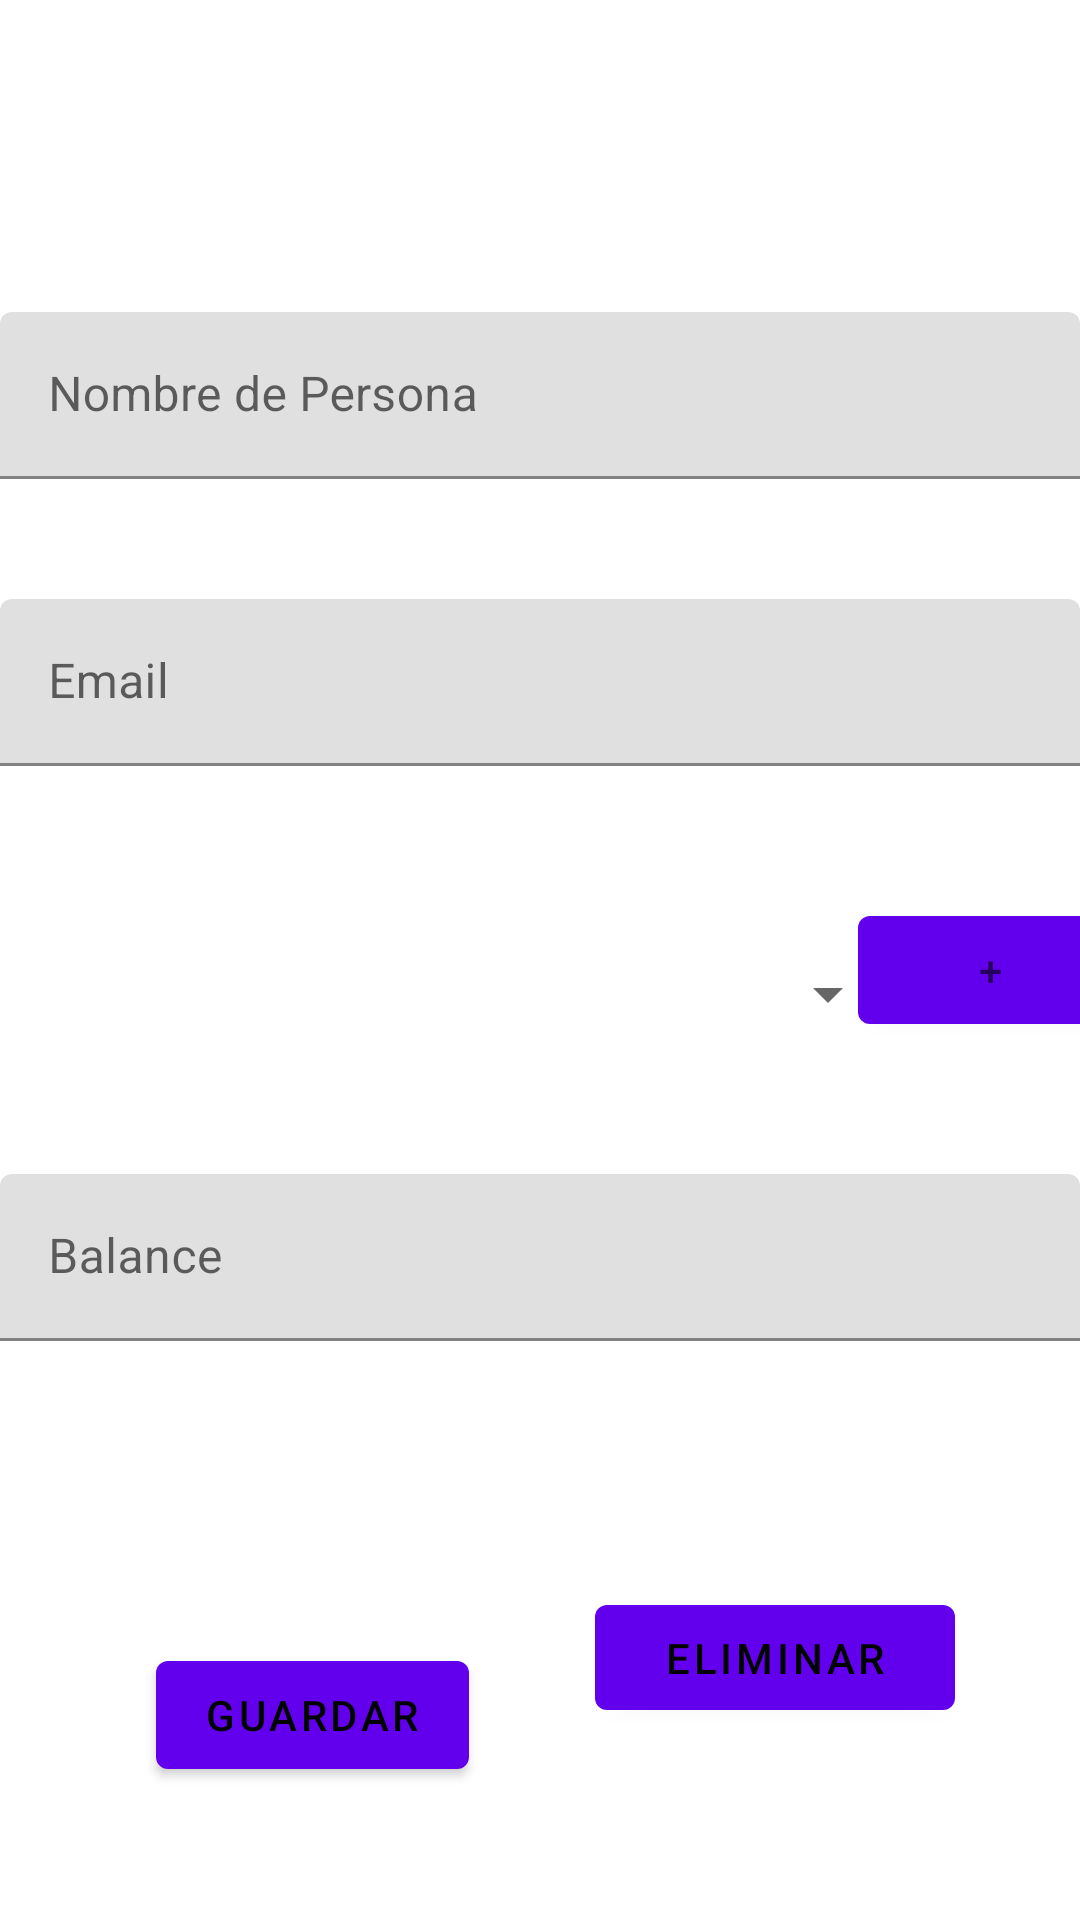

Write the Android layout XML for this screen, with the resource values it uses.
<!-- AndroidManifest.xml: application theme Theme.PersonRegister -->
<!-- res/layout/personas_fragment.xml -->
<?xml version="1.0" encoding="utf-8"?>
<androidx.constraintlayout.widget.ConstraintLayout xmlns:android="http://schemas.android.com/apk/res/android"
    android:layout_width="match_parent"
    android:layout_height="match_parent"
    xmlns:app="http://schemas.android.com/apk/res-auto"
    xmlns:tools="http://schemas.android.com/tools"
    tools:context=".view.personas.PersonasFragment">

    <TextView
        android:id="@+id/TextView"
        android:layout_width="match_parent"
        android:layout_height="wrap_content"
        android:layout_marginStart="4dp"
        android:layout_marginBottom="660dp"
        android:textColor="@color/teal_700"
        android:text="@string/Persona_Register"
        android:textSize="20sp"
        android:gravity="center"
        app:layout_constraintBottom_toBottomOf="parent"
        app:layout_constraintLeft_toLeftOf="parent"
        android:textStyle="italic"
        app:layout_constraintRight_toRightOf="parent"
        app:layout_constraintStart_toStartOf="parent" />

    <com.google.android.material.textfield.TextInputLayout
        android:id="@+id/emailTextInput"
        android:layout_width="match_parent"
        android:layout_height="wrap_content"
        android:layout_marginStart="@dimen/margin16"
        android:layout_marginTop="40dp"
        android:layout_marginEnd="@dimen/margin16"
        android:hint="@string/hint_email"
        app:layout_constraintEnd_toStartOf="parent"
        app:layout_constraintHorizontal_bias="0.0"
        app:layout_constraintStart_toStartOf="parent"
        app:layout_constraintTop_toBottomOf="@+id/personaTextInput">

        <com.google.android.material.textfield.TextInputEditText
            android:id="@+id/emailEditText"
            android:layout_width="match_parent"
            android:layout_height="wrap_content"
            tools:layout_editor_absoluteX="14dp"
            tools:layout_editor_absoluteY="180dp" />

    </com.google.android.material.textfield.TextInputLayout>

    <com.google.android.material.textfield.TextInputLayout
        android:id="@+id/personaTextInput"
        android:layout_width="match_parent"
        android:layout_height="wrap_content"
        android:layout_marginStart="@dimen/margin16"
        android:layout_marginTop="104dp"
        android:layout_marginEnd="@dimen/margin16"
        android:hint="@string/hint_persona"
        app:layout_constraintEnd_toEndOf="parent"
        app:layout_constraintHorizontal_bias="0.0"
        app:layout_constraintStart_toStartOf="parent"
        app:layout_constraintTop_toTopOf="parent">
        <com.google.android.material.textfield.TextInputEditText
            android:id="@+id/personaEditText"
            android:layout_width="match_parent"
            android:layout_height="wrap_content"
            tools:layout_editor_absoluteX="16dp"
            tools:layout_editor_absoluteY="53dp" />

    </com.google.android.material.textfield.TextInputLayout>

    <com.google.android.material.textfield.TextInputLayout
        android:id="@+id/balanceTextInput"
        android:layout_width="match_parent"
        android:layout_height="wrap_content"
        android:layout_marginStart="@dimen/margin16"
        android:layout_marginTop="48dp"
        android:layout_marginEnd="@dimen/margin16"
        android:hint="@string/hint_balance"
        app:layout_constraintEnd_toStartOf="parent"
        app:layout_constraintHorizontal_bias="0.0"
        app:layout_constraintStart_toStartOf="parent"
        app:layout_constraintTop_toBottomOf="@+id/Spinner">

        <com.google.android.material.textfield.TextInputEditText
            android:id="@+id/balanceEditText"
            android:layout_width="match_parent"
            android:layout_height="wrap_content"
            tools:layout_editor_absoluteX="16dp"
            tools:layout_editor_absoluteY="189dp" />

    </com.google.android.material.textfield.TextInputLayout>

    <Spinner
        android:id="@+id/Spinner"
        android:layout_width="300dp"
        android:layout_height="wrap_content"
        android:layout_marginTop="64dp"
        android:layout_marginEnd="280dp"
        android:hint="@string/hint_ocupacion"
        android:tooltipText="@string/hint_ocupacion"
        app:layout_constraintEnd_toEndOf="parent"
        app:layout_constraintHorizontal_bias="0.0"
        app:layout_constraintStart_toStartOf="parent"
        app:layout_constraintTop_toBottomOf="@+id/emailTextInput">

    </Spinner>

    <com.google.android.material.button.MaterialButton
        android:id="@+id/agregarOcupacionButton"
        android:layout_width="wrap_content"
        android:layout_height="wrap_content"
        android:layout_margin="8dp"
        android:layout_marginStart="16dp"
        android:layout_marginTop="54dp"
        android:layout_marginBottom="80dp"
        android:clickable="true"
        android:hint="@string/AgregarOcupación"
        android:textColor="@color/white"
        app:layout_constraintBottom_toTopOf="@+id/balanceTextInput"
        app:layout_constraintEnd_toEndOf="parent"
        app:layout_constraintStart_toEndOf="@+id/Spinner"
        app:layout_constraintTop_toBottomOf="@+id/emailTextInput" />


    <com.google.android.material.button.MaterialButton
        android:id="@+id/guardarButton"
        android:layout_width="wrap_content"
        android:layout_height="wrap_content"
        android:layout_marginStart="@dimen/margin16"
        android:layout_marginTop="56dp"
        android:layout_marginEnd="@dimen/margin16"
        android:text="@string/guardar"
        android:textColor="@color/black"
        app:layout_constraintBottom_toBottomOf="parent"
        app:layout_constraintEnd_toEndOf="parent"
        app:layout_constraintHorizontal_bias="0.204"
        app:layout_constraintStart_toStartOf="parent"
        app:layout_constraintTop_toBottomOf="@+id/balanceTextInput" />

    <com.google.android.material.button.MaterialButton
        android:id="@+id/eliminarButton"
        android:layout_width="120dp"
        android:layout_height="47dp"
        android:layout_marginTop="82dp"
        android:text="@string/eliminar"
        android:textColor="@color/black"
        app:layout_constraintEnd_toEndOf="parent"
        app:layout_constraintStart_toEndOf="@+id/guardarButton"
        app:layout_constraintTop_toBottomOf="@+id/balanceTextInput" />


</androidx.constraintlayout.widget.ConstraintLayout>
<!-- resources referenced by this layout -->
<resources>
  <color name="black">#FF000000</color>
  <color name="teal_700">#FF018786</color>
  <color name="white">#FFFFFFFF</color>
  <string name="Persona_Register">Registro de Personas</string>
  <string name="eliminar">Eliminar</string>
  <string name="guardar">Guardar</string>
  <string name="hint_balance">Balance</string>
  <string name="hint_email">Email</string>
  <string name="hint_ocupacion">Ocupación</string>
  <string name="hint_persona">Nombre de Persona</string>
  <style name="Theme.PersonRegister" parent="Theme.MaterialComponents.DayNight.DarkActionBar">
          
          <item name="colorPrimary">@color/purple_500</item>
          <item name="colorPrimaryVariant">@color/purple_700</item>
          <item name="colorOnPrimary">@color/white</item>
          
          <item name="colorSecondary">@color/teal_200</item>
          <item name="colorSecondaryVariant">@color/teal_700</item>
          <item name="colorOnSecondary">@color/black</item>
          
          <item name="android:statusBarColor" tools:targetApi="l">?attr/colorPrimaryVariant</item>
          
      </style>
  <color name="purple_500">#FF6200EE</color>
  <color name="purple_700">#FF3700B3</color>
  <color name="teal_200">#FF03DAC5</color>
</resources>
